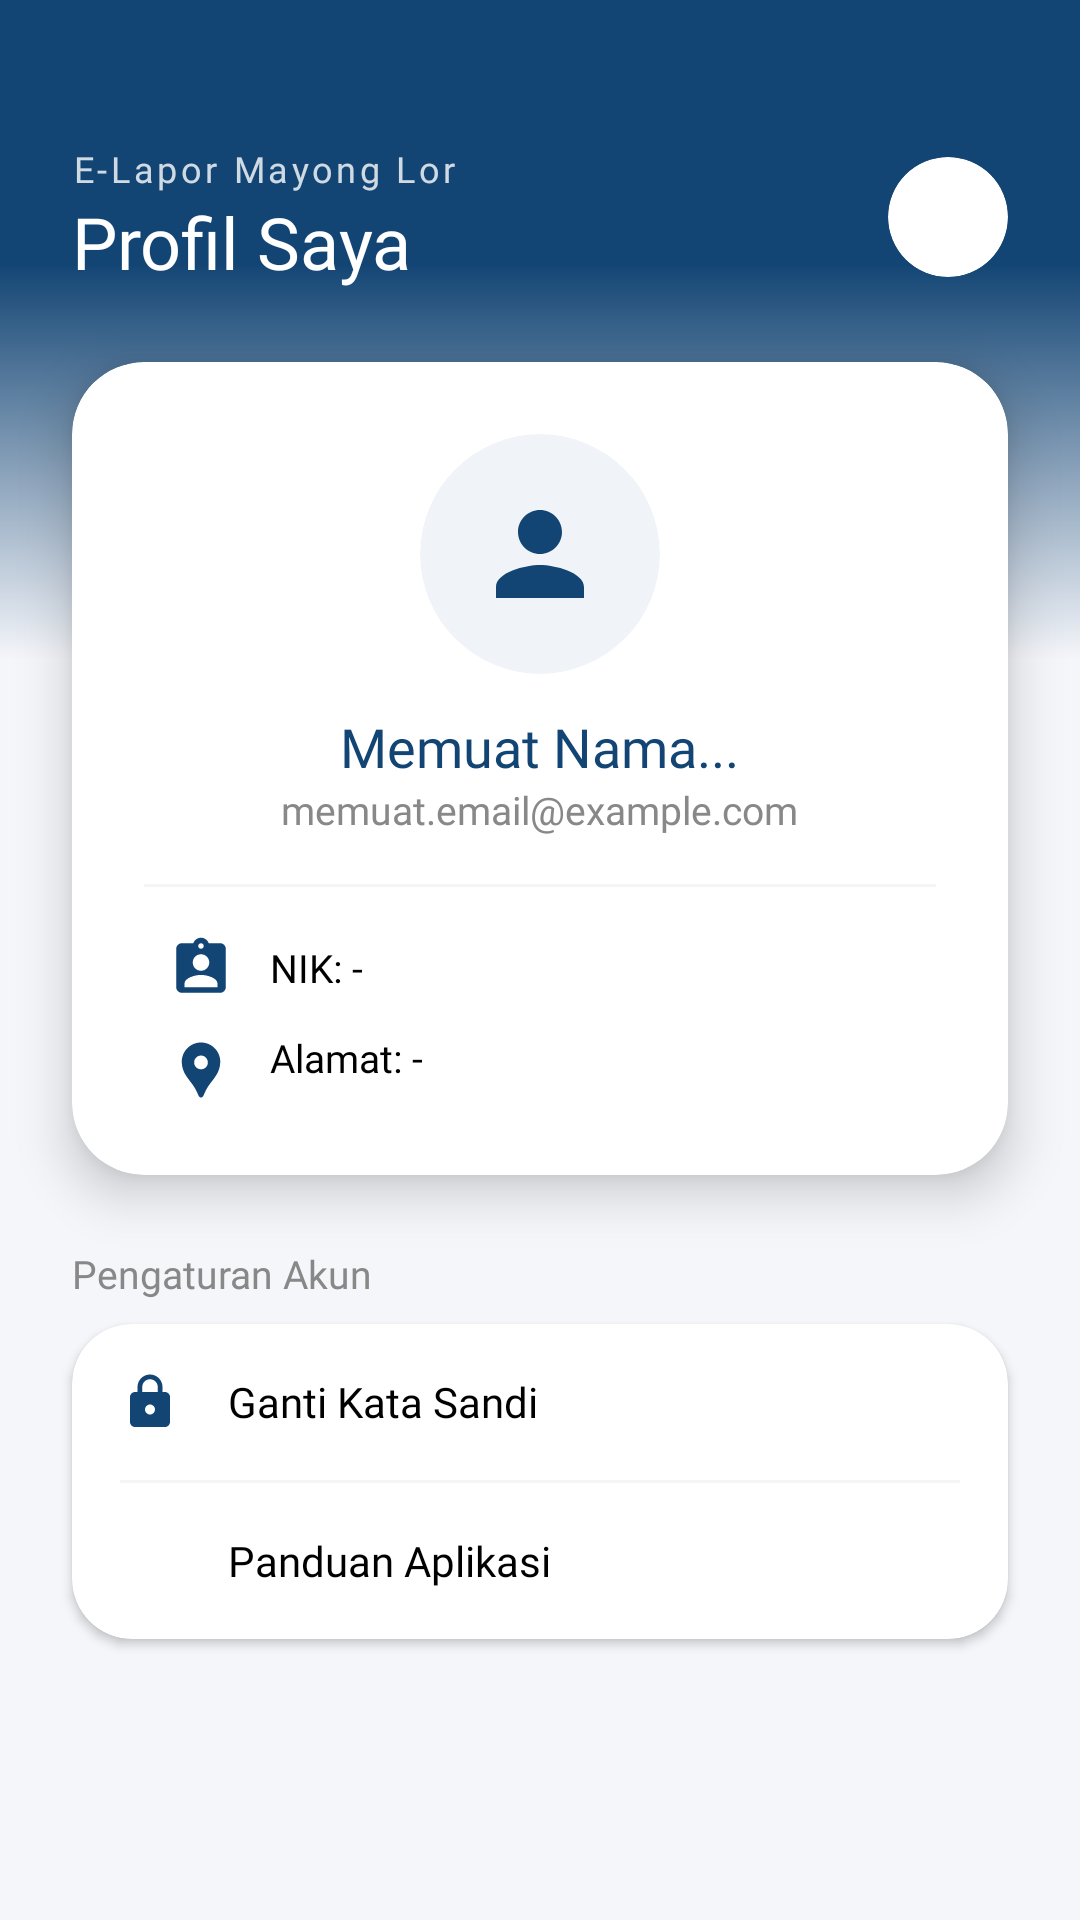

Produce the Android XML layout that renders to this screen, including the resource entries it uses.
<!-- AndroidManifest.xml: application theme Theme.ELaporMayongLor -->
<!-- res/layout/fragment_profile.xml -->
<?xml version="1.0" encoding="utf-8"?>
<androidx.coordinatorlayout.widget.CoordinatorLayout
    xmlns:android="http://schemas.android.com/apk/res/android"
    xmlns:app="http://schemas.android.com/apk/res-auto"
    xmlns:tools="http://schemas.android.com/tools"
    android:layout_width="match_parent"
    android:layout_height="match_parent"
    android:background="@color/gray_background">

    <View
        android:layout_width="match_parent"
        android:layout_height="220dp"
        android:background="@drawable/bg_header_gradient"/>

    <LinearLayout
        android:layout_width="match_parent"
        android:layout_height="match_parent"
        android:orientation="vertical">

        <LinearLayout
            android:layout_width="match_parent"
            android:layout_height="wrap_content"
            android:orientation="horizontal"
            android:paddingHorizontal="24dp"
            android:paddingTop="48dp"
            android:paddingBottom="16dp"
            android:gravity="center_vertical">

            <LinearLayout
                android:layout_width="0dp"
                android:layout_height="wrap_content"
                android:layout_weight="1"
                android:orientation="vertical">

                <TextView
                    android:layout_width="wrap_content"
                    android:layout_height="wrap_content"
                    android:text="E-Lapor Mayong Lor"
                    android:textColor="#CCFFFFFF"
                    android:textSize="12sp"
                    android:fontFamily="@font/poppins"
                    android:letterSpacing="0.1"/>

                <TextView
                    android:layout_width="wrap_content"
                    android:layout_height="wrap_content"
                    android:text="Profil Saya"
                    android:textColor="#FFFFFF"
                    android:textSize="24sp"
                    android:fontFamily="@font/poppins_bold"/>
            </LinearLayout>

            <androidx.cardview.widget.CardView
                android:id="@+id/btnLogout"
                android:layout_width="40dp"
                android:layout_height="40dp"
                app:cardCornerRadius="20dp"
                app:cardElevation="0dp"
                android:clickable="true"
                android:focusable="true"
                android:foreground="?attr/selectableItemBackground">

                <ImageView
                    android:layout_width="match_parent"
                    android:layout_height="match_parent"
                    android:src="@drawable/ic_logout"
                    android:padding="10dp"
                    app:tint="@color/brand_primary"/>
            </androidx.cardview.widget.CardView>
        </LinearLayout>

        <androidx.cardview.widget.CardView
            android:layout_width="match_parent"
            android:layout_height="wrap_content"
            android:layout_marginHorizontal="24dp"
            android:layout_marginTop="8dp"
            app:cardCornerRadius="24dp"
            app:cardElevation="10dp"
            app:cardBackgroundColor="@color/white">

            <LinearLayout
                android:layout_width="match_parent"
                android:layout_height="wrap_content"
                android:orientation="vertical"
                android:gravity="center"
                android:padding="24dp">

                <androidx.cardview.widget.CardView
                    android:layout_width="80dp"
                    android:layout_height="80dp"
                    app:cardCornerRadius="40dp"
                    app:cardElevation="0dp"
                    app:cardBackgroundColor="#F0F4F8">
                    <ImageView
                        android:id="@+id/ivProfile"
                        android:layout_width="match_parent"
                        android:layout_height="match_parent"
                        android:src="@drawable/ic_person_custom"
                        android:padding="18dp"
                        app:tint="@color/brand_primary"/>
                </androidx.cardview.widget.CardView>

                <TextView
                    android:id="@+id/tvName"
                    android:layout_width="wrap_content"
                    android:layout_height="wrap_content"
                    android:text="Memuat Nama..."
                    android:textColor="@color/brand_primary"
                    android:textSize="18sp"
                    android:fontFamily="@font/poppins_bold"
                    android:layout_marginTop="12dp"
                    android:textAlignment="center"/>

                <TextView
                    android:id="@+id/tvEmail"
                    android:layout_width="wrap_content"
                    android:layout_height="wrap_content"
                    android:text="memuat.email@example.com"
                    android:textColor="@color/gray_text"
                    android:textSize="13sp"
                    android:fontFamily="@font/poppins"/>

                <View
                    android:layout_width="match_parent"
                    android:layout_height="1dp"
                    android:background="#F5F5F5"
                    android:layout_marginVertical="16dp"/>

                <LinearLayout
                    android:layout_width="match_parent"
                    android:layout_height="wrap_content"
                    android:orientation="vertical"
                    android:paddingHorizontal="8dp">

                    <LinearLayout
                        android:layout_width="match_parent"
                        android:layout_height="wrap_content"
                        android:orientation="horizontal"
                        android:gravity="center_vertical"
                        android:layout_marginBottom="10dp">
                        <ImageView
                            android:layout_width="22dp"
                            android:layout_height="22dp"
                            android:src="@drawable/ic_assignment_ind_custom"
                            app:tint="@color/brand_primary"/>
                        <TextView
                            android:id="@+id/tvNik"
                            android:layout_width="wrap_content"
                            android:layout_height="wrap_content"
                            android:text="NIK: -"
                            android:layout_marginStart="12dp"
                            android:fontFamily="@font/poppins"
                            android:textSize="13sp"
                            android:textColor="@color/black"/>
                    </LinearLayout>

                    <LinearLayout
                        android:layout_width="match_parent"
                        android:layout_height="wrap_content"
                        android:orientation="horizontal"
                        android:gravity="start">
                        <ImageView
                            android:layout_width="22dp"
                            android:layout_height="22dp"
                            android:layout_marginTop="2dp"
                            android:src="@drawable/ic_location_custom"
                            app:tint="@color/brand_primary"/>
                        <TextView
                            android:id="@+id/tvAddress"
                            android:layout_width="wrap_content"
                            android:layout_height="wrap_content"
                            android:text="Alamat: -"
                            android:layout_marginStart="12dp"
                            android:fontFamily="@font/poppins"
                            android:textSize="13sp"
                            android:textColor="@color/black"/>
                    </LinearLayout>
                </LinearLayout>
            </LinearLayout>
        </androidx.cardview.widget.CardView>

        <TextView
            android:layout_width="wrap_content"
            android:layout_height="wrap_content"
            android:text="Pengaturan Akun"
            android:textColor="@color/gray_text"
            android:textSize="13sp"
            android:fontFamily="@font/poppins_bold"
            android:layout_marginStart="24dp"
            android:layout_marginTop="24dp"
            android:layout_marginBottom="8dp"/>

        <androidx.cardview.widget.CardView
            android:layout_width="match_parent"
            android:layout_height="wrap_content"
            android:layout_marginHorizontal="24dp"
            app:cardCornerRadius="20dp"
            app:cardElevation="2dp">

            <LinearLayout
                android:layout_width="match_parent"
                android:layout_height="wrap_content"
                android:orientation="vertical">

                <LinearLayout
                    android:id="@+id/btnChangePassword"
                    android:layout_width="match_parent"
                    android:layout_height="wrap_content"
                    android:orientation="horizontal"
                    android:padding="16dp"
                    android:gravity="center_vertical"
                    android:background="?attr/selectableItemBackground"
                    android:clickable="true"
                    android:focusable="true">
                    <ImageView
                        android:layout_width="20dp"
                        android:layout_height="20dp"
                        android:src="@drawable/ic_lock_custom"
                        app:tint="@color/brand_primary"/>
                    <TextView
                        android:layout_width="0dp"
                        android:layout_height="wrap_content"
                        android:layout_weight="1"
                        android:text="Ganti Kata Sandi"
                        android:fontFamily="@font/poppins"
                        android:textColor="@color/black"
                        android:textSize="14sp"
                        android:layout_marginStart="16dp"/>
                </LinearLayout>

                <View android:layout_width="match_parent" android:layout_height="1dp" android:background="#F5F5F5" android:layout_marginHorizontal="16dp"/>

                <LinearLayout
                    android:id="@+id/btnHelp"
                    android:layout_width="match_parent"
                    android:layout_height="wrap_content"
                    android:orientation="horizontal"
                    android:padding="16dp"
                    android:gravity="center_vertical"
                    android:background="?attr/selectableItemBackground"
                    android:clickable="true"
                    android:focusable="true">
                    <ImageView
                        android:layout_width="20dp"
                        android:layout_height="20dp"
                        android:src="@drawable/ic_help"
                        app:tint="@color/brand_primary"/>
                    <TextView
                        android:layout_width="0dp"
                        android:layout_height="wrap_content"
                        android:layout_weight="1"
                        android:text="Panduan Aplikasi"
                        android:fontFamily="@font/poppins"
                        android:textColor="@color/black"
                        android:textSize="14sp"
                        android:layout_marginStart="16dp"/>
                </LinearLayout>
            </LinearLayout>
        </androidx.cardview.widget.CardView>

    </LinearLayout>
</androidx.coordinatorlayout.widget.CoordinatorLayout>
<!-- resources referenced by this layout -->
<resources>
  <color name="black">#FF000000</color>
  <color name="brand_primary">#134574</color>
  <color name="gray_background">#F5F6FA</color>
  <color name="gray_text">#888888</color>
  <color name="white">#FFFFFFFF</color>
  <!-- drawable bg_header_gradient (drawable) -->
  <?xml version="1.0" encoding="utf-8"?>
  <shape xmlns:android="http://schemas.android.com/apk/res/android"
      android:shape="rectangle">
      <gradient
          android:angle="270"
          android:startColor="@color/brand_primary"
          android:centerColor="@color/brand_primary"
          android:endColor="@color/gray_background"
          android:centerY="0.4"
          android:type="linear" />
  </shape>
  <!-- drawable ic_assignment_ind_custom (drawable) -->
  <vector xmlns:android="http://schemas.android.com/apk/res/android" android:height="24dp" android:tint="#134574" android:viewportHeight="24" android:viewportWidth="24" android:width="24dp">
        
      <path android:fillColor="@android:color/white" android:pathData="M19,3h-4.18C14.4,1.84 13.3,1 12,1c-1.3,0 -2.4,0.84 -2.82,2L5,3c-1.1,0 -2,0.9 -2,2v14c0,1.1 0.9,2 2,2h14c1.1,0 2,-0.9 2,-2L21,5c0,-1.1 -0.9,-2 -2,-2zM12,3c0.55,0 1,0.45 1,1s-0.45,1 -1,1 -1,-0.45 -1,-1 0.45,-1 1,-1zM12,7c1.66,0 3,1.34 3,3s-1.34,3 -3,3 -3,-1.34 -3,-3 1.34,-3 3,-3zM18,19L6,19v-1.4c0,-2 4,-3.1 6,-3.1s6,1.1 6,3.1L18,19z"/>
      
  </vector>
  <!-- drawable ic_location_custom (drawable) -->
  <vector xmlns:android="http://schemas.android.com/apk/res/android" android:height="24dp" android:tint="#134574" android:viewportHeight="24" android:viewportWidth="24" android:width="24dp">
        
      <path android:fillColor="@android:color/white" android:pathData="M12,2L12,2C8.13,2 5,5.13 5,9c0,1.74 0.5,3.37 1.41,4.84c0.95,1.54 2.2,2.86 3.16,4.4c0.47,0.75 0.81,1.45 1.17,2.26C11,21.05 11.21,22 12,22h0c0.79,0 1,-0.95 1.25,-1.5c0.37,-0.81 0.7,-1.51 1.17,-2.26c0.96,-1.53 2.21,-2.85 3.16,-4.4C18.5,12.37 19,10.74 19,9C19,5.13 15.87,2 12,2zM12,11.75c-1.38,0 -2.5,-1.12 -2.5,-2.5s1.12,-2.5 2.5,-2.5s2.5,1.12 2.5,2.5S13.38,11.75 12,11.75z"/>
      
  </vector>
  <!-- drawable ic_lock_custom (drawable) -->
  <vector xmlns:android="http://schemas.android.com/apk/res/android" android:height="24dp" android:tint="#124773" android:viewportHeight="24" android:viewportWidth="24" android:width="24dp">
        
      <path android:fillColor="@android:color/white" android:pathData="M18,8h-1L17,6c0,-2.76 -2.24,-5 -5,-5S7,3.24 7,6v2L6,8c-1.1,0 -2,0.9 -2,2v10c0,1.1 0.9,2 2,2h12c1.1,0 2,-0.9 2,-2L20,10c0,-1.1 -0.9,-2 -2,-2zM12,17c-1.1,0 -2,-0.9 -2,-2s0.9,-2 2,-2 2,0.9 2,2 -0.9,2 -2,2zM15.1,8L8.9,8L8.9,6c0,-1.71 1.39,-3.1 3.1,-3.1 1.71,0 3.1,1.39 3.1,3.1v2z"/>
      
  </vector>
  <!-- drawable ic_person_custom (drawable) -->
  <vector xmlns:android="http://schemas.android.com/apk/res/android" android:height="24dp" android:tint="#124773" android:viewportHeight="24" android:viewportWidth="24" android:width="24dp">
  
      <path android:fillColor="@android:color/white" android:pathData="M12,12c2.21,0 4,-1.79 4,-4s-1.79,-4 -4,-4 -4,1.79 -4,4 1.79,4 4,4zM12,14c-2.67,0 -8,1.34 -8,4v2h16v-2c0,-2.66 -5.33,-4 -8,-4z"/>
  
  </vector>
  <style name="Theme.ELaporMayongLor" parent="Base.Theme.ELaporMayongLor" />
  <style name="Base.Theme.ELaporMayongLor" parent="Theme.Material3.DayNight.NoActionBar">
          <item name="colorPrimary">@color/brand_primary</item>
          <item name="colorPrimaryVariant">@color/brand_primary</item>
          <item name="colorOnPrimary">@color/white</item>
  
          <item name="android:statusBarColor">@color/brand_primary</item>
          <item name="android:windowLightStatusBar">false</item>
      </style>
</resources>
